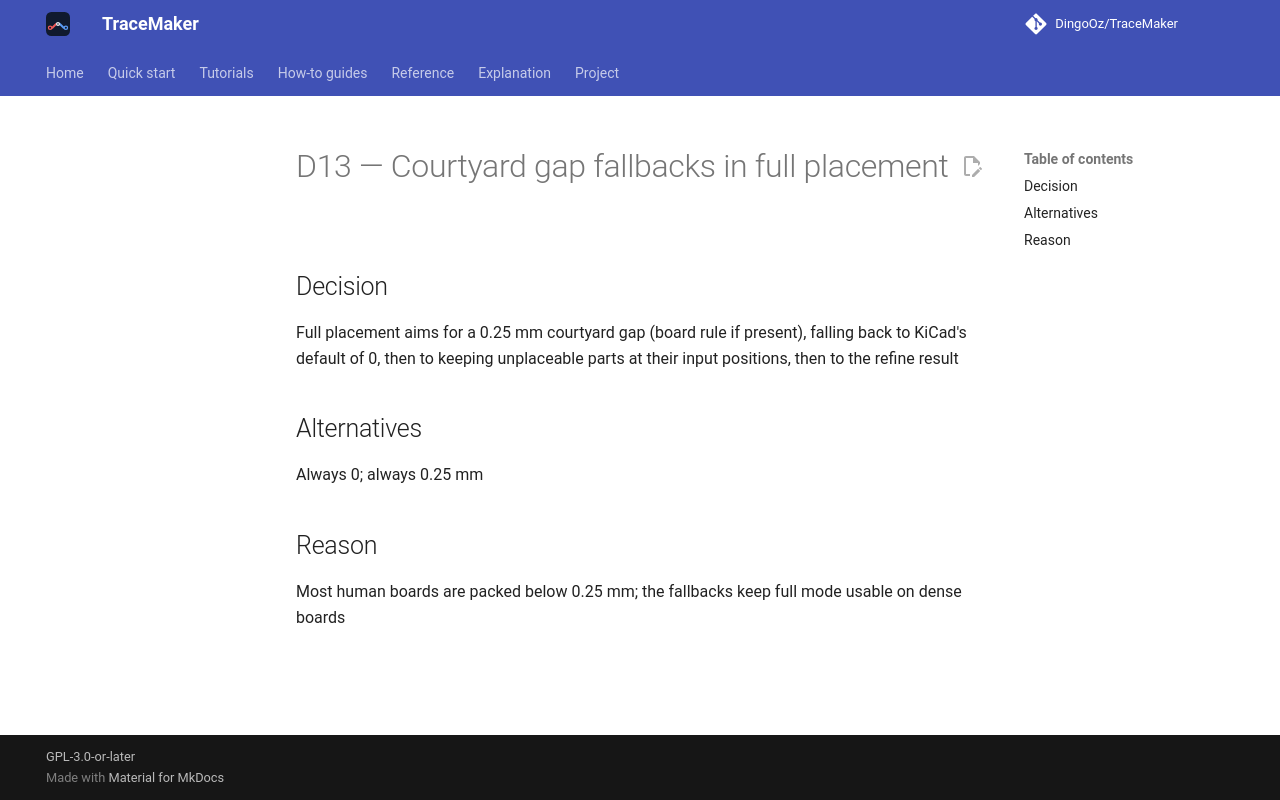

repository: DingoOz/TraceMaker · page: dev/decisions/D013/index.html · generator: mkdocs

---
id: D13
title: "Courtyard gap fallbacks in full placement"
status: accepted
relates: []
docs: []
---

# D13 — Courtyard gap fallbacks in full placement

## Decision

Full placement aims for a 0.25 mm courtyard gap (board rule if present), falling back to KiCad's default of 0, then to keeping unplaceable parts at their input positions, then to the refine result

## Alternatives

Always 0; always 0.25 mm

## Reason

Most human boards are packed below 0.25 mm; the fallbacks keep full mode usable on dense boards
